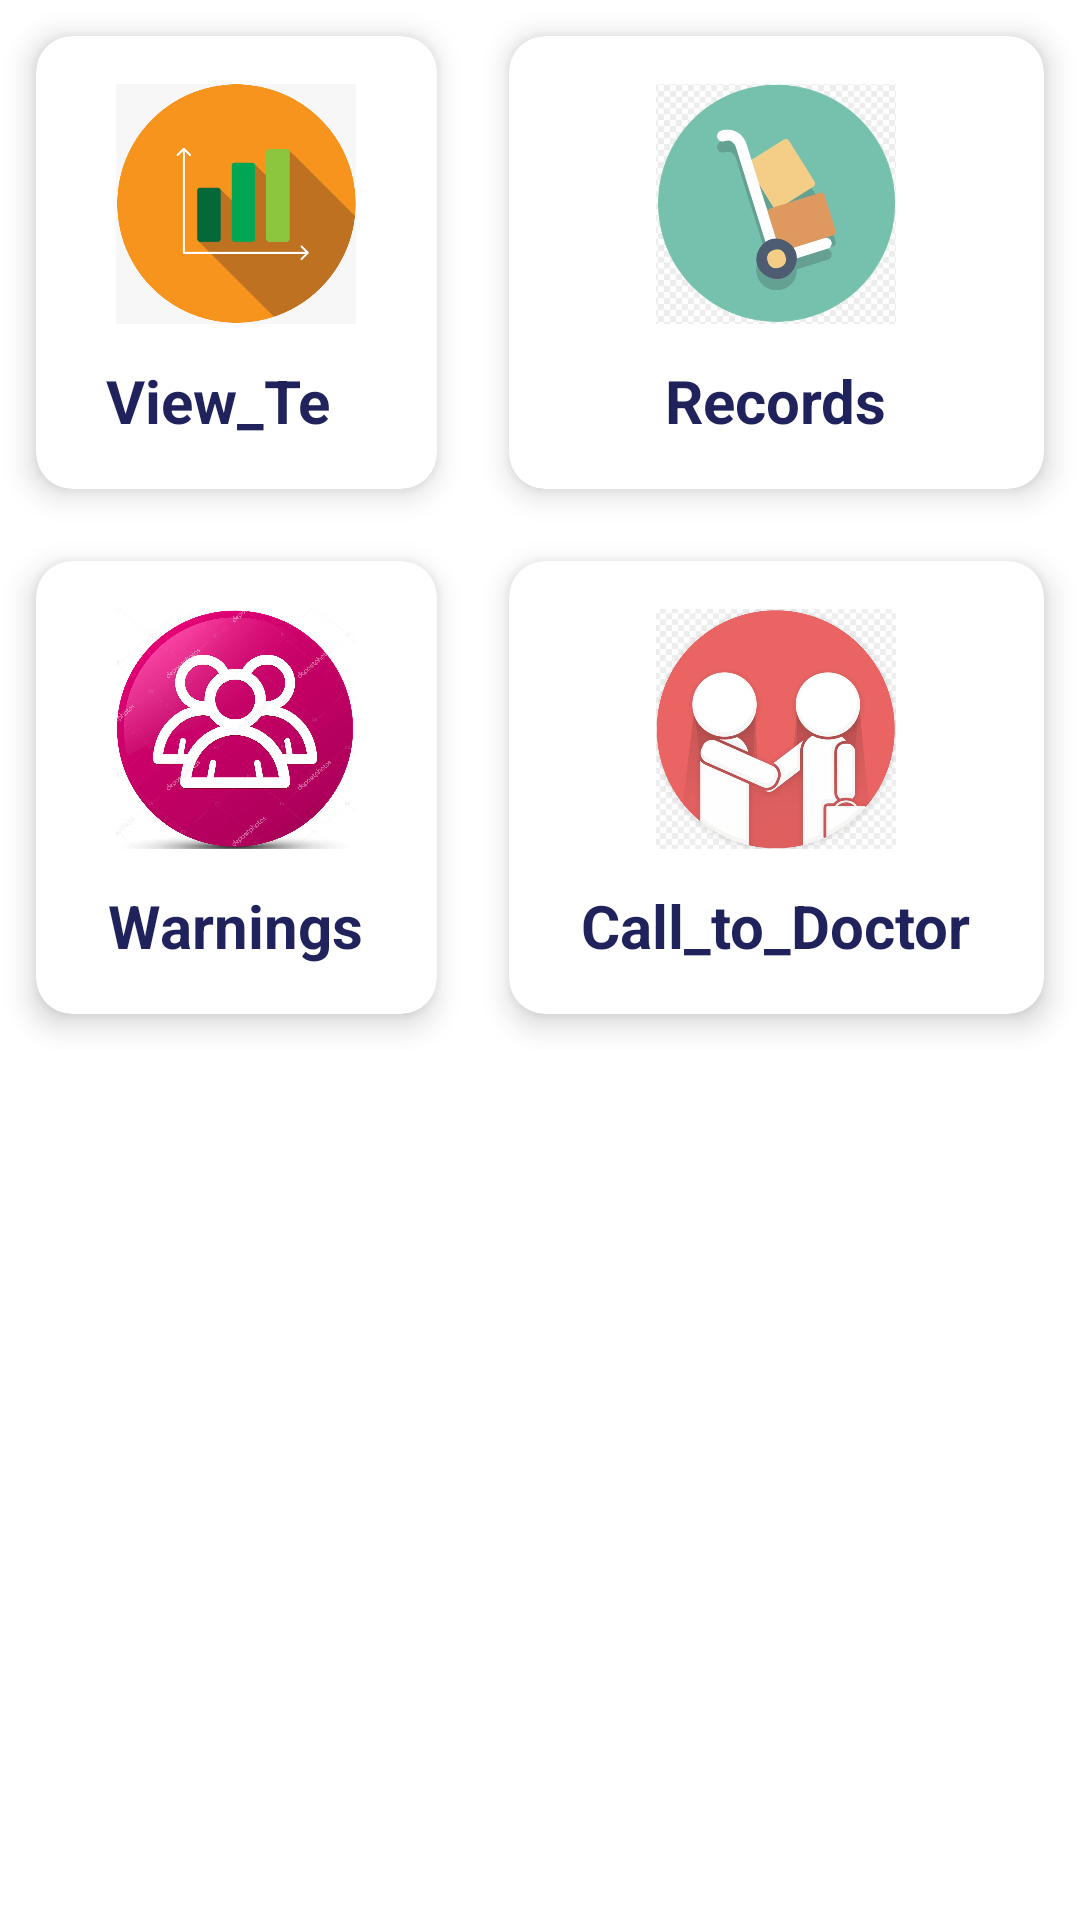

Write the Android layout XML for this screen, with the resource values it uses.
<!-- AndroidManifest.xml: application theme Theme.Temperaturedetect -->
<!-- res/layout/activity_main.xml -->
<?xml version="1.0" encoding="utf-8"?>
<RelativeLayout xmlns:android="http://schemas.android.com/apk/res/android"
    xmlns:app="http://schemas.android.com/apk/res-auto"
    xmlns:tools="http://schemas.android.com/tools"
    android:id="@+id/text_one"
    android:layout_width="match_parent"
    android:layout_height="match_parent"
    tools:context=".MainActivity">

    <GridLayout
        android:columnCount="2"
        android:rowCount="6"
        android:alignmentMode="alignMargins"
        android:columnOrderPreserved="false"
        android:layout_width="match_parent"
        android:layout_height="wrap_content">

        <androidx.cardview.widget.CardView
            android:id="@+id/cardView_temp"
            android:layout_width="50dp"
            android:layout_height="50dp"
            android:layout_rowWeight="1"
            android:layout_columnWeight="1"
            android:layout_margin="12dp"
            app:cardCornerRadius="12dp"
            app:cardElevation="6dp">

            <LinearLayout
                android:layout_width="119dp"
                android:layout_height="match_parent"
                android:layout_gravity="center"
                android:orientation="vertical"
                android:padding="16dp">

                <ImageView
                    android:layout_width="80dp"
                    android:layout_height="80dp"
                    android:layout_gravity="center"
                    android:src="@drawable/view_temp" />

                <TextView
                    android:layout_width="wrap_content"
                    android:layout_height="wrap_content"
                    android:layout_gravity="center"
                    android:layout_marginTop="12dp"
                    android:text="View_Temp"
                    android:textColor="#1F225B"
                    android:textSize="20sp"
                    android:textStyle="bold" />

            </LinearLayout>

        </androidx.cardview.widget.CardView>

        <androidx.cardview.widget.CardView
            android:id="@+id/cardView_product"
            android:layout_width="129dp"
            android:layout_height="wrap_content"
            android:layout_rowWeight="1"
            android:layout_columnWeight="1"
            android:layout_margin="12dp"
            app:cardCornerRadius="12dp"
            app:cardElevation="6dp">

            <LinearLayout
                android:layout_width="152dp"
                android:layout_height="match_parent"
                android:layout_gravity="center"
                android:orientation="vertical"
                android:padding="16dp">

                <ImageView
                    android:layout_width="80dp"
                    android:layout_height="80dp"
                    android:layout_gravity="center"
                    android:src="@drawable/analyse_icn" />

                <TextView
                    android:layout_width="wrap_content"
                    android:layout_height="wrap_content"
                    android:layout_gravity="center"
                    android:layout_marginTop="12dp"
                    android:text="Records"
                    android:textColor="#1F225B"
                    android:textSize="20sp"
                    android:textStyle="bold" />

            </LinearLayout>

        </androidx.cardview.widget.CardView>

        <androidx.cardview.widget.CardView
            android:id="@+id/cardView_customer"
            android:layout_width="wrap_content"
            android:layout_height="wrap_content"
            android:layout_columnWeight="1"
            android:layout_rowWeight="1"
            app:cardElevation="6dp"
            app:cardCornerRadius="12dp"
            android:layout_margin="12dp"
            >

            <LinearLayout
                android:orientation="vertical"
                android:padding="16dp"
                android:layout_gravity="center"
                android:layout_width="match_parent"
                android:layout_height="match_parent">

                <ImageView
                    android:layout_gravity="center"
                    android:src="@drawable/warningicon"
                    android:layout_width="80dp"
                    android:layout_height="80dp"/>

                <TextView
                    android:layout_gravity="center"
                    android:layout_marginTop="12dp"
                    android:textColor="#1F225B"
                    android:textSize="20sp"
                    android:text="Warnings"
                    android:textStyle="bold"
                    android:layout_width="wrap_content"
                    android:layout_height="wrap_content"/>

            </LinearLayout>

        </androidx.cardview.widget.CardView>

        <androidx.cardview.widget.CardView
            android:id="@+id/cardView_dealer"
            android:layout_width="wrap_content"
            android:layout_height="wrap_content"
            android:layout_columnWeight="1"
            android:layout_rowWeight="1"
            app:cardElevation="6dp"
            app:cardCornerRadius="12dp"
            android:layout_margin="12dp"
            >

            <LinearLayout
                android:orientation="vertical"
                android:padding="16dp"
                android:layout_gravity="center"
                android:layout_width="match_parent"
                android:layout_height="match_parent">

                <ImageView
                    android:layout_gravity="center"
                    android:src="@drawable/doctor_icon"
                    android:layout_width="80dp"
                    android:layout_height="80dp"/>

                <TextView
                    android:layout_gravity="center"
                    android:layout_marginTop="12dp"
                    android:textColor="#1F225B"
                    android:textSize="20sp"
                    android:text="Call_to_Doctor"
                    android:textStyle="bold"
                    android:layout_width="wrap_content"
                    android:layout_height="wrap_content"/>

            </LinearLayout>

        </androidx.cardview.widget.CardView>


    </GridLayout>


</RelativeLayout>
<!-- resources referenced by this layout -->
<resources>
  <!-- drawable analyse_icn: png bitmap (drawable-v24, 57306 bytes) -->
  <!-- drawable doctor_icon: jpg bitmap (drawable-v24, 76046 bytes) -->
  <!-- drawable view_temp: png bitmap (drawable-v24, 12619 bytes) -->
  <!-- drawable warningicon: jpg bitmap (drawable-v24, 217479 bytes) -->
  <style name="Theme.Temperaturedetect" parent="Theme.MaterialComponents.DayNight.DarkActionBar">
          
          <item name="colorPrimary">@color/purple_500</item>
          <item name="colorPrimaryVariant">@color/purple_700</item>
          <item name="colorOnPrimary">@color/white</item>
          
          <item name="colorSecondary">@color/teal_200</item>
          <item name="colorSecondaryVariant">@color/teal_700</item>
          <item name="colorOnSecondary">@color/black</item>
          
          <item name="android:statusBarColor" tools:targetApi="l">?attr/colorPrimaryVariant</item>
          
      </style>
  <!-- not gathered from this repository: default colours our renderer supplied (Android Studio template values) -->
  <color name="purple_500">#FF6200EE</color>
  <color name="purple_700">#FF3700B3</color>
  <color name="teal_200">#FF03DAC5</color>
  <color name="teal_700">#FF018786</color>
  <color name="black">#FF000000</color>
  <color name="white">#FFFFFFFF</color>
</resources>
